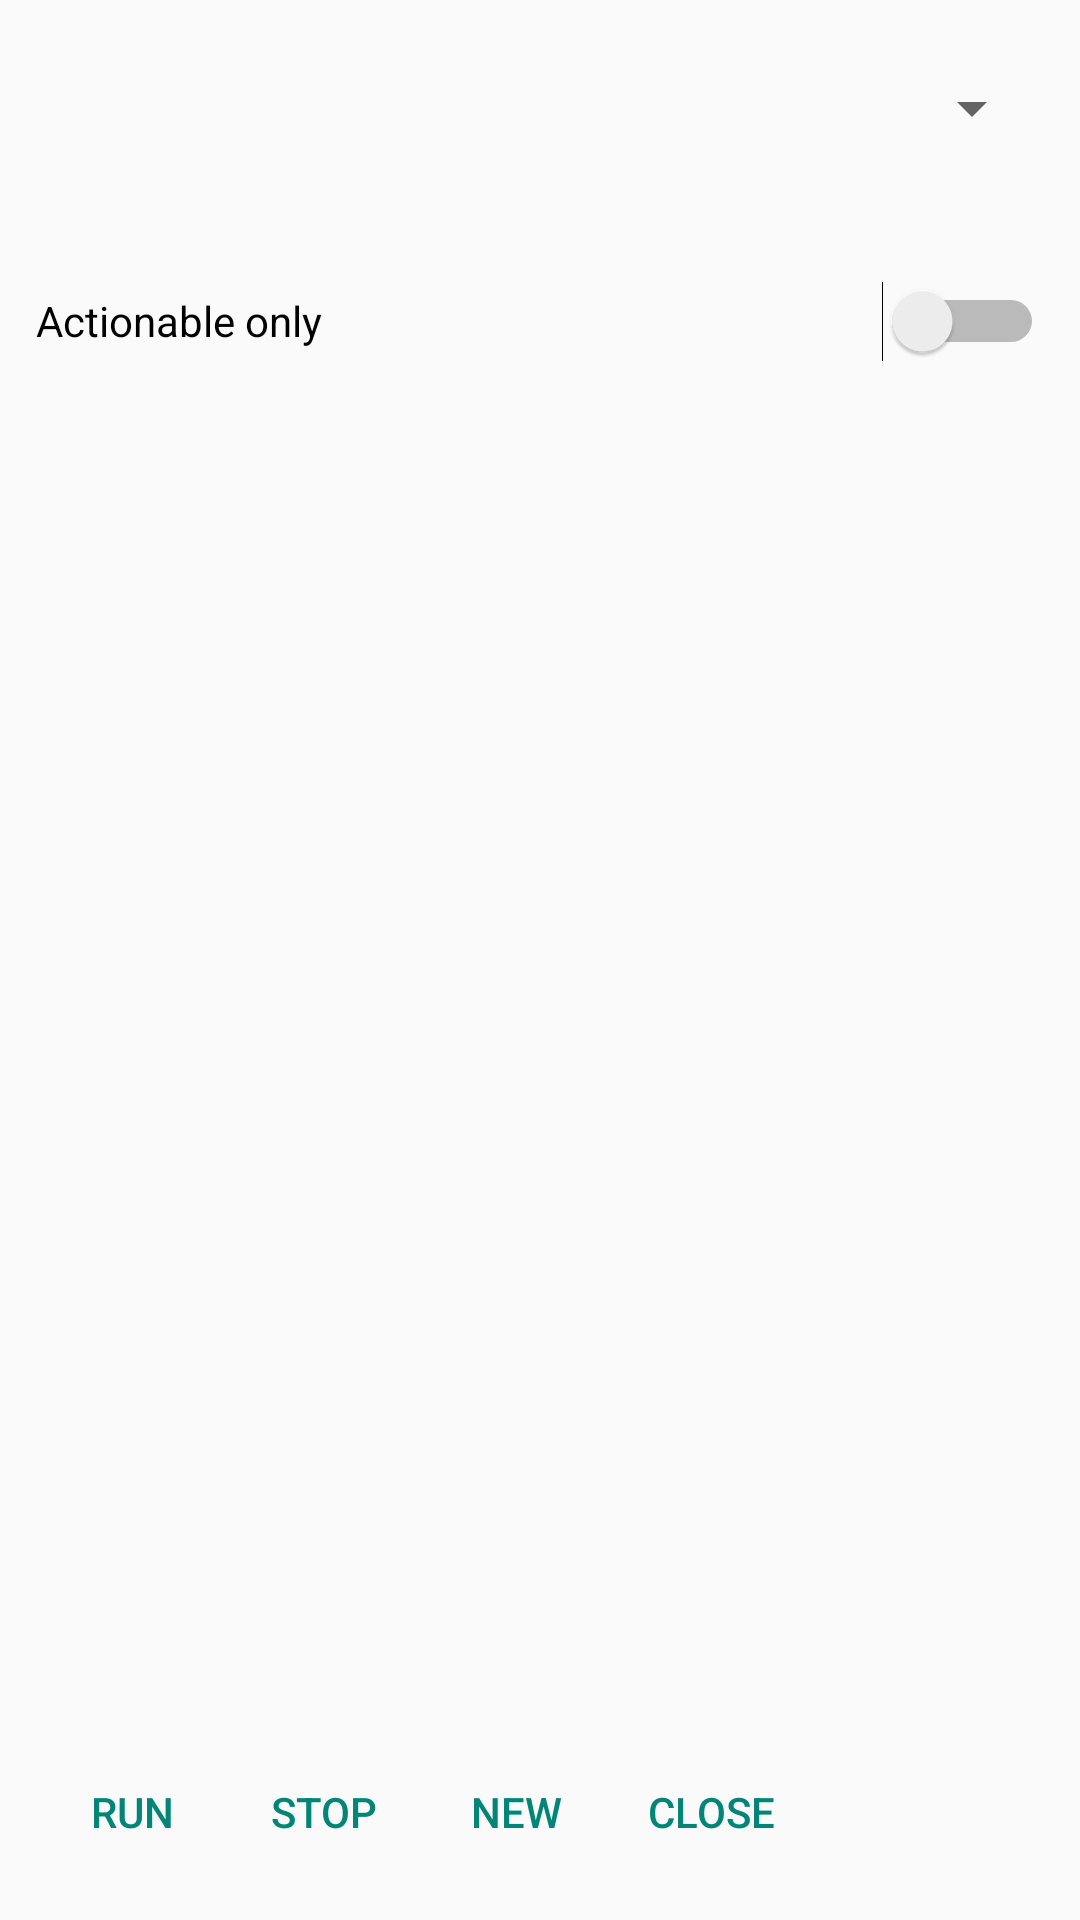

Reconstruct the res/layout file that produces this screen, plus the resources it refers to.
<!-- AndroidManifest.xml: application theme Theme.Monitor -->
<!-- res/layout/screen_plan.xml -->
<?xml version="1.0" encoding="utf-8"?>
<LinearLayout
  xmlns:android="http://schemas.android.com/apk/res/android"
  android:layout_width="match_parent"
  android:layout_height="match_parent"
  android:orientation="vertical"
  android:padding="12dp">
  <Spinner
    android:id="@+id/activePlan"
    android:layout_width="match_parent"
    android:layout_height="48dp"
    android:contentDescription="@string/monitor_select_plan"
    android:spinnerMode="dropdown"/>
  <TextView
    android:layout_width="match_parent"
    android:layout_height="wrap_content"
    android:id="@+id/path"
    android:text="" />
  <Switch
    android:id="@+id/actionableOnly"
    android:layout_width="match_parent"
    android:layout_height="wrap_content"
    android:minHeight="56dp"
    android:text="@string/monitor_actionable_only"/>
  <ListView
    android:id="@+id/rows"
    android:layout_width="match_parent"
    android:layout_height="0dp"
    android:layout_weight="1"/>
  <HorizontalScrollView
    android:layout_width="match_parent"
    android:layout_height="wrap_content">
    <LinearLayout
      android:layout_width="wrap_content"
      android:layout_height="wrap_content"
      android:orientation="horizontal"
      android:gravity="center_vertical">
      <Button
        style="?android:attr/buttonBarButtonStyle"
        android:layout_width="wrap_content"
        android:layout_height="wrap_content"
        android:id="@+id/run"
        android:text="@string/monitor_run"/>
      <Button
        style="?android:attr/buttonBarButtonStyle"
        android:layout_width="wrap_content"
        android:layout_height="wrap_content"
        android:id="@+id/stopPlan"
        android:text="@string/monitor_stop"/>
      <Button
        style="?android:attr/buttonBarButtonStyle"
        android:layout_width="wrap_content"
        android:layout_height="wrap_content"
        android:id="@+id/newPlan"
        android:text="@string/monitor_new"/>
      <Button
        style="?android:attr/buttonBarButtonStyle"
        android:layout_width="wrap_content"
        android:layout_height="wrap_content"
        android:id="@+id/close"
        android:text="@string/monitor_close"/>
    </LinearLayout>
  </HorizontalScrollView>
</LinearLayout>
<!-- resources referenced by this layout -->
<resources>
  <string name="monitor_actionable_only">Actionable only</string>
  <string name="monitor_close">Close</string>
  <string name="monitor_new">New</string>
  <string name="monitor_run">Run</string>
  <string name="monitor_select_plan">Select a plan</string>
  <string name="monitor_stop">Stop</string>
  <style name="Theme.Monitor" parent="android:Theme.Material.Light.NoActionBar" />
</resources>
